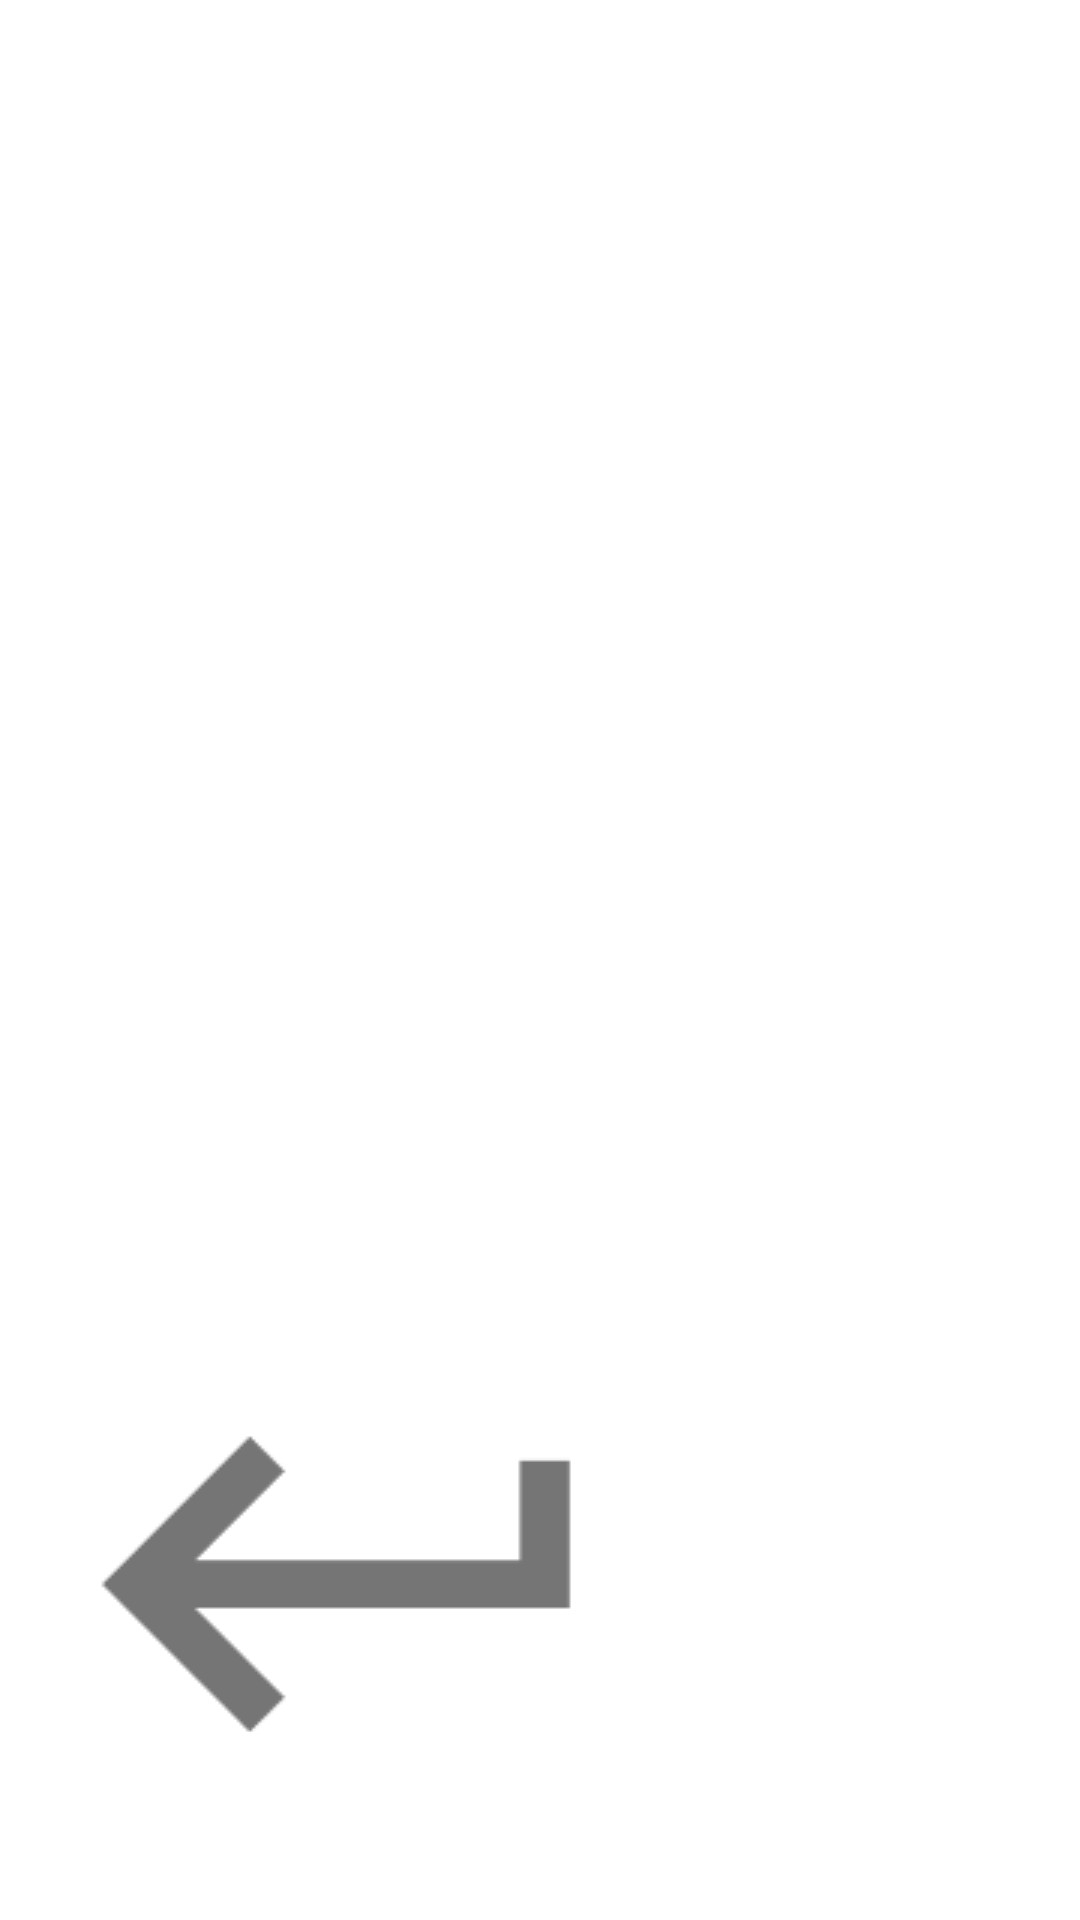

Write the Android layout XML for this screen, with the resource values it uses.
<!-- AndroidManifest.xml: application theme AppTheme -->
<!-- res/layout/top_fragment.xml -->
<?xml version="1.0" encoding="utf-8"?>
<androidx.constraintlayout.widget.ConstraintLayout
    xmlns:android="http://schemas.android.com/apk/res/android"
    xmlns:app="http://schemas.android.com/apk/res-auto"
    xmlns:tools="http://schemas.android.com/tools"
    android:id="@+id/container"
    android:layout_width="match_parent"
    android:layout_height="match_parent"
    >

    <androidx.constraintlayout.widget.Guideline
        android:id="@+id/guide_center_h"
        android:layout_width="0dp"
        android:layout_height="0dp"
        android:orientation="horizontal"
        app:layout_constraintGuide_percent="0.5"
        />

    <ImageView
        android:id="@+id/settings_button"
        android:layout_width="100dp"
        android:layout_height="100dp"
        android:layout_margin="@dimen/space_default"
        android:scaleType="fitCenter"
        android:src="@drawable/settings_24"
        app:layout_constraintDimensionRatio="1:1"
        app:layout_constraintEnd_toEndOf="parent"
        app:layout_constraintTop_toTopOf="parent"
        />

    <androidx.recyclerview.widget.RecyclerView
        android:id="@+id/members_list"
        android:layout_width="0dp"
        android:layout_height="0dp"
        android:layout_margin="@dimen/space_default"
        app:layout_constraintTop_toTopOf="parent"
        app:layout_constraintEnd_toStartOf="@id/settings_button"
        app:layout_constraintStart_toEndOf="@id/back_button"
        app:layout_constraintBottom_toBottomOf="parent"
        app:layoutManager="androidx.recyclerview.widget.GridLayoutManager"
        app:spanCount="2"
        tools:listitem="@layout/member_item"
        />

    <ImageView
        android:id="@+id/sync_button"
        android:layout_width="100dp"
        android:layout_height="100dp"
        android:layout_margin="@dimen/space_default"
        android:scaleType="fitCenter"
        android:src="@drawable/sync_24"
        app:layout_constraintDimensionRatio="1:1"
        app:layout_constraintEnd_toEndOf="parent"
        app:layout_constraintBottom_toBottomOf="parent"
        />

    <ImageView
        android:id="@+id/back_button"
        android:layout_width="wrap_content"
        android:layout_height="wrap_content"
        android:layout_margin="@dimen/space_default"
        android:background="@drawable/ic_return"
        app:layout_constraintBottom_toBottomOf="parent"
        app:layout_constraintStart_toStartOf="parent"
        />
</androidx.constraintlayout.widget.ConstraintLayout>
<!-- res/layout/member_item.xml (included above) -->
<?xml version="1.0" encoding="utf-8"?>
<androidx.cardview.widget.CardView
    xmlns:android="http://schemas.android.com/apk/res/android"
    xmlns:app="http://schemas.android.com/apk/res-auto"
    xmlns:tools="http://schemas.android.com/tools"
    android:layout_width="match_parent"
    android:layout_height="wrap_content"
    android:layout_margin="8dp"
    app:cardBackgroundColor="#9fff"
    app:cardElevation="0dp"
    app:cardCornerRadius="8dp"
    >

    <androidx.constraintlayout.widget.ConstraintLayout
        android:layout_width="match_parent"
        android:layout_height="wrap_content"
        android:layout_gravity="center"
        android:layout_margin="8dp"
        android:padding="16dp"
        android:maxWidth="620dp"
        android:minHeight="200dp"
        android:background="@android:color/transparent"
        >

        <TextView
            android:id="@+id/kana"
            style="@style/TextAppearance.AppTheme.Item.Caption"
            android:layout_width="wrap_content"
            android:layout_height="wrap_content"
            app:layout_constraintStart_toStartOf="parent"
            app:layout_constraintTop_toBottomOf="@+id/name"
            tools:text="ヤマダタロウ"
            />

        <TextView
            android:id="@+id/name"
            style="@style/TextAppearance.AppTheme.Item.Main"
            android:layout_width="wrap_content"
            android:layout_height="wrap_content"
            android:layout_marginTop="16dp"
            app:layout_constraintStart_toStartOf="parent"
            app:layout_constraintTop_toTopOf="parent"
            app:layout_constraintBottom_toBottomOf="parent"
            app:layout_constraintVertical_bias="0.5"
            tools:text="山田太郎"
            />

        <TextView
            android:id="@+id/division"
            style="@style/TextAppearance.AppTheme.Item.Sub1"
            android:layout_width="wrap_content"
            android:layout_height="wrap_content"
            android:maxLines="2"
            app:layout_constraintStart_toStartOf="parent"
            app:layout_constraintBottom_toTopOf="@+id/title"
            tools:text="〇〇部"
            />

        <TextView
            android:id="@+id/title"
            style="@style/TextAppearance.AppTheme.Item.Sub2"
            android:layout_width="wrap_content"
            android:layout_height="wrap_content"
            android:layout_marginTop="4dp"
            android:layout_marginBottom="4dp"
            android:maxLines="2"
            app:layout_constraintStart_toStartOf="parent"
            app:layout_constraintBottom_toTopOf="@+id/name"
            tools:text="マネージャー"
            />

    </androidx.constraintlayout.widget.ConstraintLayout>
</androidx.cardview.widget.CardView>
<!-- resources referenced by this layout -->
<resources>
  <dimen name="space_default">16dp</dimen>
  <!-- drawable ic_return: png bitmap (drawable, 2321 bytes) -->
  <style name="TextAppearance.AppTheme.Item.Caption">
          <item name="android:textSize">20sp</item>
      </style>
  <style name="TextAppearance.AppTheme.Item.Main">
          <item name="android:textSize">28sp</item>
      </style>
  <style name="TextAppearance.AppTheme.Item.Sub1">
          <item name="android:textSize">24sp</item>
      </style>
  <style name="TextAppearance.AppTheme.Item.Sub2">
          <item name="android:textSize">22sp</item>
      </style>
  <style name="AppTheme" parent="Theme.MaterialComponents.Light.NoActionBar">
          
          <item name="colorPrimary">@color/colorPrimary</item>
          <item name="colorPrimaryDark">@color/colorPrimaryDark</item>
          <item name="colorAccent">@color/colorAccent</item>
          <item name="android:textColorPrimary">@color/textColorPrimary</item>
      </style>
  <color name="colorPrimary">#008577</color>
  <color name="colorPrimaryDark">#00574B</color>
  <color name="colorAccent">#D81B60</color>
  <color name="textColorPrimary">#212121</color>
</resources>
